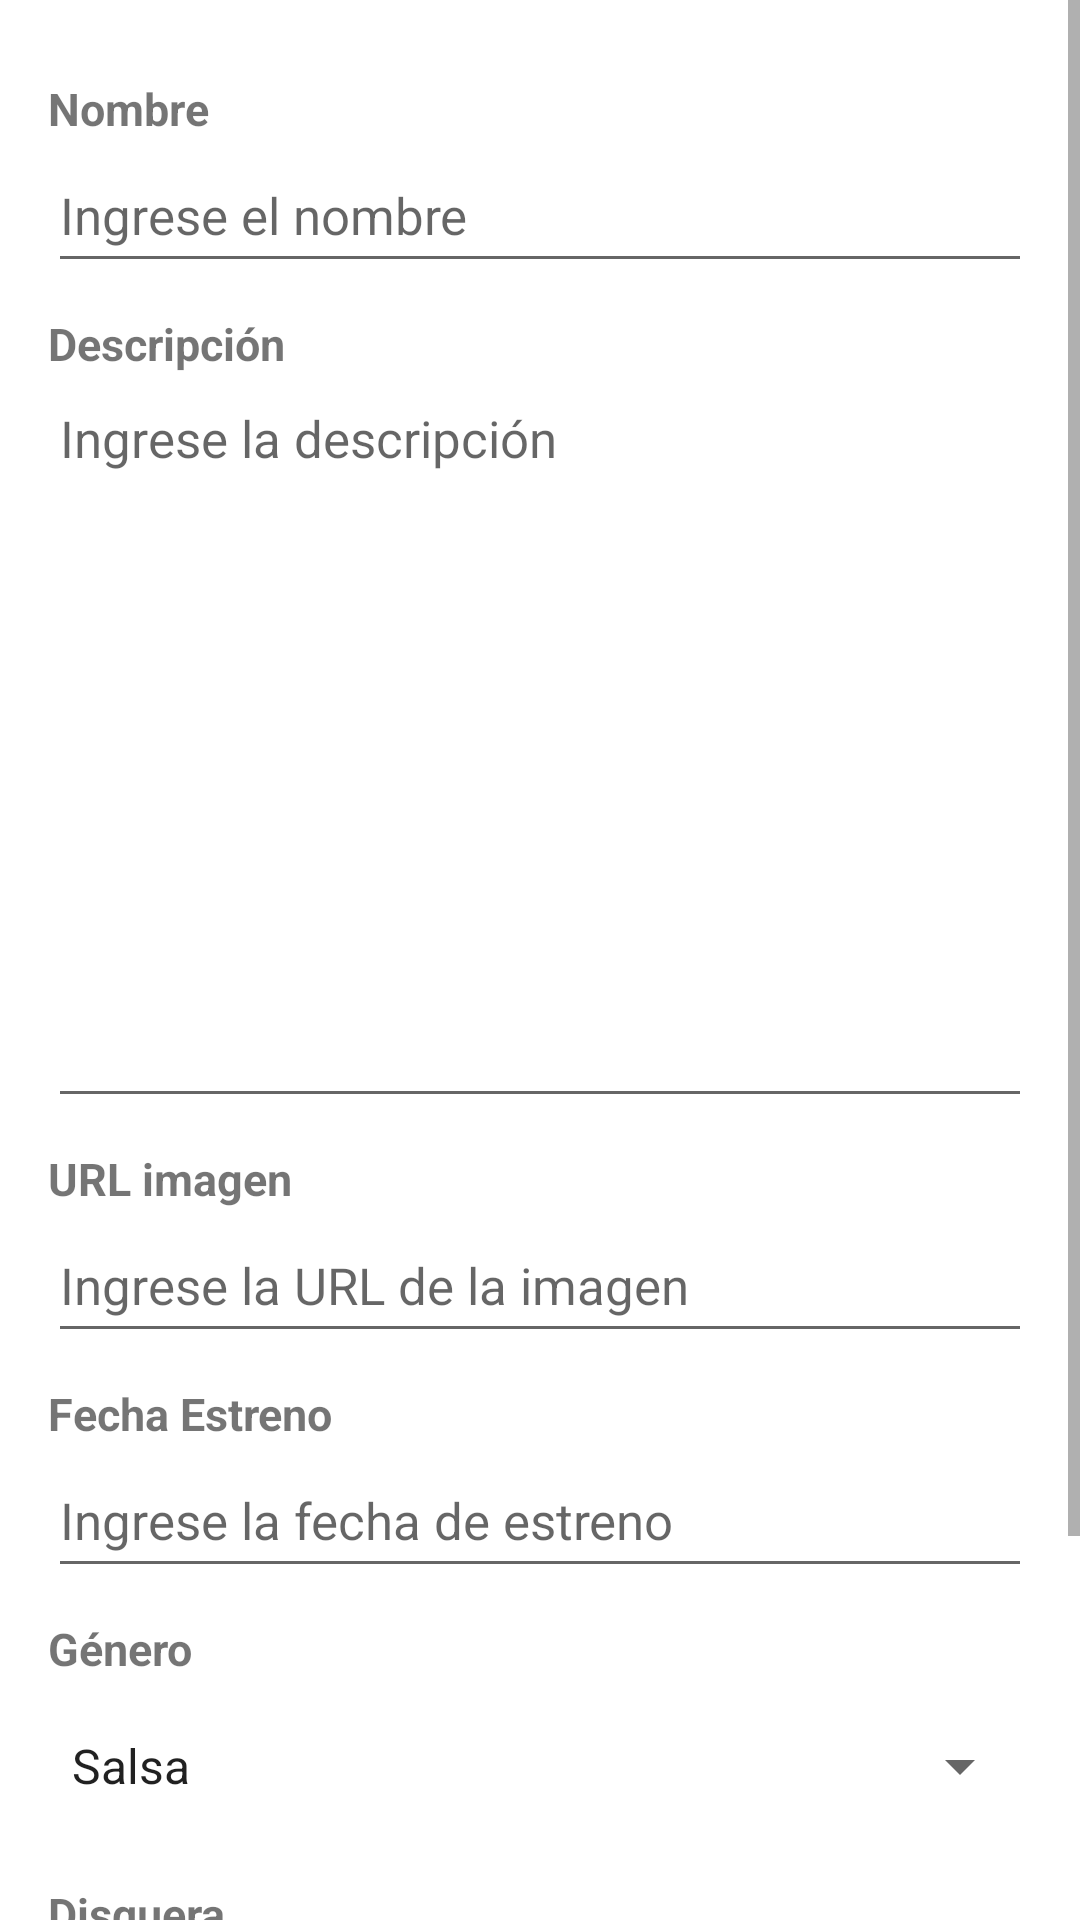

Here is an Android app screen rendered from its layout file. Give the layout XML and the strings, colors and styles it references.
<!-- AndroidManifest.xml: application theme Theme.VynilsMobile -->
<!-- res/layout/album_fragment_create.xml -->
<?xml version="1.0" encoding="utf-8"?>
<FrameLayout xmlns:android="http://schemas.android.com/apk/res/android"
    xmlns:tools="http://schemas.android.com/tools"
    android:layout_width="match_parent"
    android:layout_height="match_parent"
    tools:context=".view.AlbumCreateFragment">

    <ScrollView
        android:layout_width="match_parent"
        android:layout_height="match_parent">

        <LinearLayout
            android:layout_width="match_parent"
            android:layout_height="wrap_content"
            android:padding="16dp"
            android:orientation="vertical">

            <TextView
                android:id="@+id/labelNombreAlbum"
                android:layout_width="match_parent"
                android:layout_height="wrap_content"
                android:textSize="15sp"
                android:layout_marginTop="10dp"
                android:layout_marginBottom="0dp"
                android:textStyle="bold"
                android:text="@string/nombre_label" />
            <EditText
                android:id="@+id/editNombreAlbum"
                android:layout_width="match_parent"
                android:layout_height="wrap_content"
                android:textSize="17sp"
                android:inputType="text"
                android:hint="@string/nombre_desc"
                android:autofillHints="nombre"
                android:minHeight="48dp"/>

            <TextView
                android:id="@+id/descriptionLabel"
                android:layout_width="match_parent"
                android:layout_height="wrap_content"
                android:textSize="15sp"
                android:layout_marginTop="10dp"
                android:layout_marginBottom="0dp"
                android:textStyle="bold"
                android:text="@string/description_label" />
            <EditText
                android:id="@+id/editDescripcionAlbum"
                android:layout_width="match_parent"
                android:layout_height="wrap_content"
                android:textSize="17sp"
                android:maxLength="300"
                android:gravity="start|top"
                android:inputType="textMultiLine"
                android:hint="@string/descripcion_desc"
                android:autofillHints="description"
                android:minHeight="248dp"/>

            <TextView
                android:id="@+id/coverLabel"
                android:layout_width="match_parent"
                android:layout_height="wrap_content"
                android:textSize="15sp"
                android:layout_marginTop="10dp"
                android:layout_marginBottom="0dp"
                android:textStyle="bold"
                android:text="@string/cover_label" />

            <EditText
                android:id="@+id/editCoverAlbum"
                android:layout_width="match_parent"
                android:layout_height="wrap_content"
                android:textSize="17sp"
                android:inputType="text"
                android:hint="@string/cover_desc"
                android:autofillHints="nombre"
                android:minHeight="48dp"/>

            <TextView
                android:id="@+id/fechaEstrenoLabel"
                android:layout_width="match_parent"
                android:layout_height="wrap_content"
                android:textSize="15sp"
                android:layout_marginTop="10dp"
                android:layout_marginBottom="0dp"
                android:textStyle="bold"
                android:text="@string/fecha_estreno_label" />
            <EditText
                android:id="@+id/editFechaEstrenoAlbum"
                android:layout_width="match_parent"
                android:layout_height="0dp"
                android:layout_weight="1"
                android:textSize="17sp"
                android:inputType="none"
                android:focusable="false"
                android:hint="@string/fecha_estreno_desc"
                android:autofillHints="fecha estreno"
                android:minHeight="48dp"/>

            <TextView
                android:id="@+id/generoLabel"
                android:layout_width="match_parent"
                android:layout_height="wrap_content"
                android:textSize="15sp"
                android:layout_marginTop="10dp"
                android:layout_marginBottom="0dp"
                android:textStyle="bold"
                android:text="@string/genero_label" />

            <Spinner
                android:id="@+id/albumGeneros"
                android:layout_width="fill_parent"
                android:layout_height="wrap_content"
                android:entries="@array/generos"
                android:prompt="@string/genero_desc"
                android:textSize="24sp"
                android:minHeight="58dp"/>

            <TextView
                android:id="@+id/disqueraLabel"
                android:layout_width="match_parent"
                android:layout_height="wrap_content"
                android:textSize="15sp"
                android:layout_marginTop="10dp"
                android:layout_marginBottom="0dp"
                android:textStyle="bold"
                android:text="@string/disquera_label" />

            <Spinner
                android:id="@+id/etiquetasGrabaciones"
                android:layout_width="fill_parent"
                android:layout_height="wrap_content"
                android:entries="@array/etiquetasGrabacion"
                android:prompt="@string/disquera_label"
                android:textSize="24sp"
                android:minHeight="58dp"/>

            <Button
                android:id="@+id/btnCrearAlbum"
                android:layout_width="match_parent"
                android:layout_height="wrap_content"
                android:layout_marginTop="30dp"
                android:layout_marginBottom="0dp"
                android:text="@string/crear_button" />
        </LinearLayout>
    </ScrollView>

</FrameLayout>
<!-- resources referenced by this layout -->
<resources>
  <string-array name="etiquetasGrabacion">
          <item>@string/etiqueta1</item>
          <item>@string/etiqueta2</item>
          <item>@string/etiqueta3</item>
          <item>@string/etiqueta4</item>
          <item>@string/etiqueta5</item>
      </string-array>
  <string-array name="generos">
          <item>@string/genero1</item>
          <item>@string/genero2</item>
          <item>@string/genero3</item>
          <item>@string/genero4</item>
      </string-array>
  <string name="cover_desc">Ingrese la URL de la imagen</string>
  <string name="cover_label">URL imagen</string>
  <string name="crear_button">Crear</string>
  <string name="descripcion_desc">Ingrese la descripción</string>
  <string name="description_label">Descripción</string>
  <string name="disquera_label">Disquera</string>
  <string name="fecha_estreno_desc">Ingrese la fecha de estreno</string>
  <string name="fecha_estreno_label">Fecha Estreno</string>
  <string name="genero_desc">Ingrese el género musical</string>
  <string name="genero_label">Género</string>
  <string name="nombre_desc">Ingrese el nombre</string>
  <string name="nombre_label">Nombre</string>
  <style name="Theme.VynilsMobile" parent="Theme.MaterialComponents.DayNight.DarkActionBar">
          
          
          
          <item name="colorPrimary">@color/purple_500</item>
          <item name="colorPrimaryVariant">@color/purple_700</item>
          <item name="colorOnPrimary">@color/white</item>
          
          <item name="colorSecondary">@color/teal_200</item>
          <item name="colorSecondaryVariant">@color/teal_700</item>
          <item name="colorOnSecondary">@color/black</item>
          
          <item name="android:statusBarColor">?attr/colorPrimaryVariant</item>
      </style>
  <string name="etiqueta1">Sony Music</string>
  <string name="etiqueta2">EMI</string>
  <string name="etiqueta3">Discos Fuentes</string>
  <string name="etiqueta4">Elektra</string>s
  <string name="etiqueta5">Fania Records</string>
  <string name="genero1">Salsa</string>
  <string name="genero2">Rock</string>
  <string name="genero3">Folk</string>
  <string name="genero4">Clásica</string>
  <color name="purple_500">#FF6200EE</color>
  <color name="purple_700">#FF3700B3</color>
  <color name="white">#FFFFFFFF</color>
  <color name="teal_200">#FF03DAC5</color>
  <color name="teal_700">#FF018786</color>
  <color name="black">#FF000000</color>
</resources>
